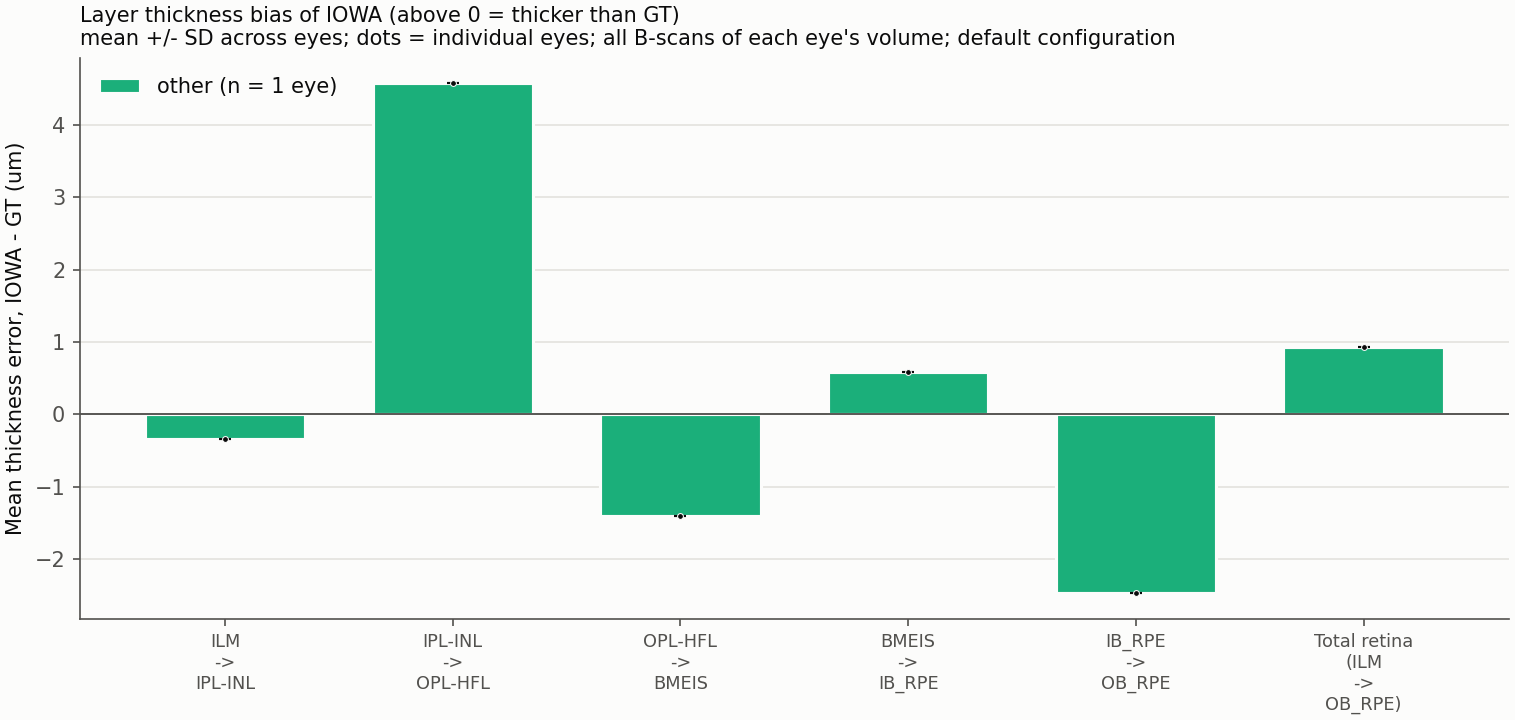

The data file committed next to this chart (first rows):
group, item, n_units, mean, sd, ci95, min, max
other, ILM->IPL-INL, 1, -0.3493, nan, nan, -0.3493, -0.3493
other, IPL-INL->OPL-HFL, 1, 4.573, nan, nan, 4.573, 4.573
other, OPL-HFL->BMEIS, 1, -1.401, nan, nan, -1.401, -1.401
other, BMEIS->IB_RPE, 1, 0.5853, nan, nan, 0.5853, 0.5853
other, IB_RPE->OB_RPE, 1, -2.471, nan, nan, -2.471, -2.471
other, Total retina (ILM->OB_RPE), 1, 0.9361, nan, nan, 0.9361, 0.9361
